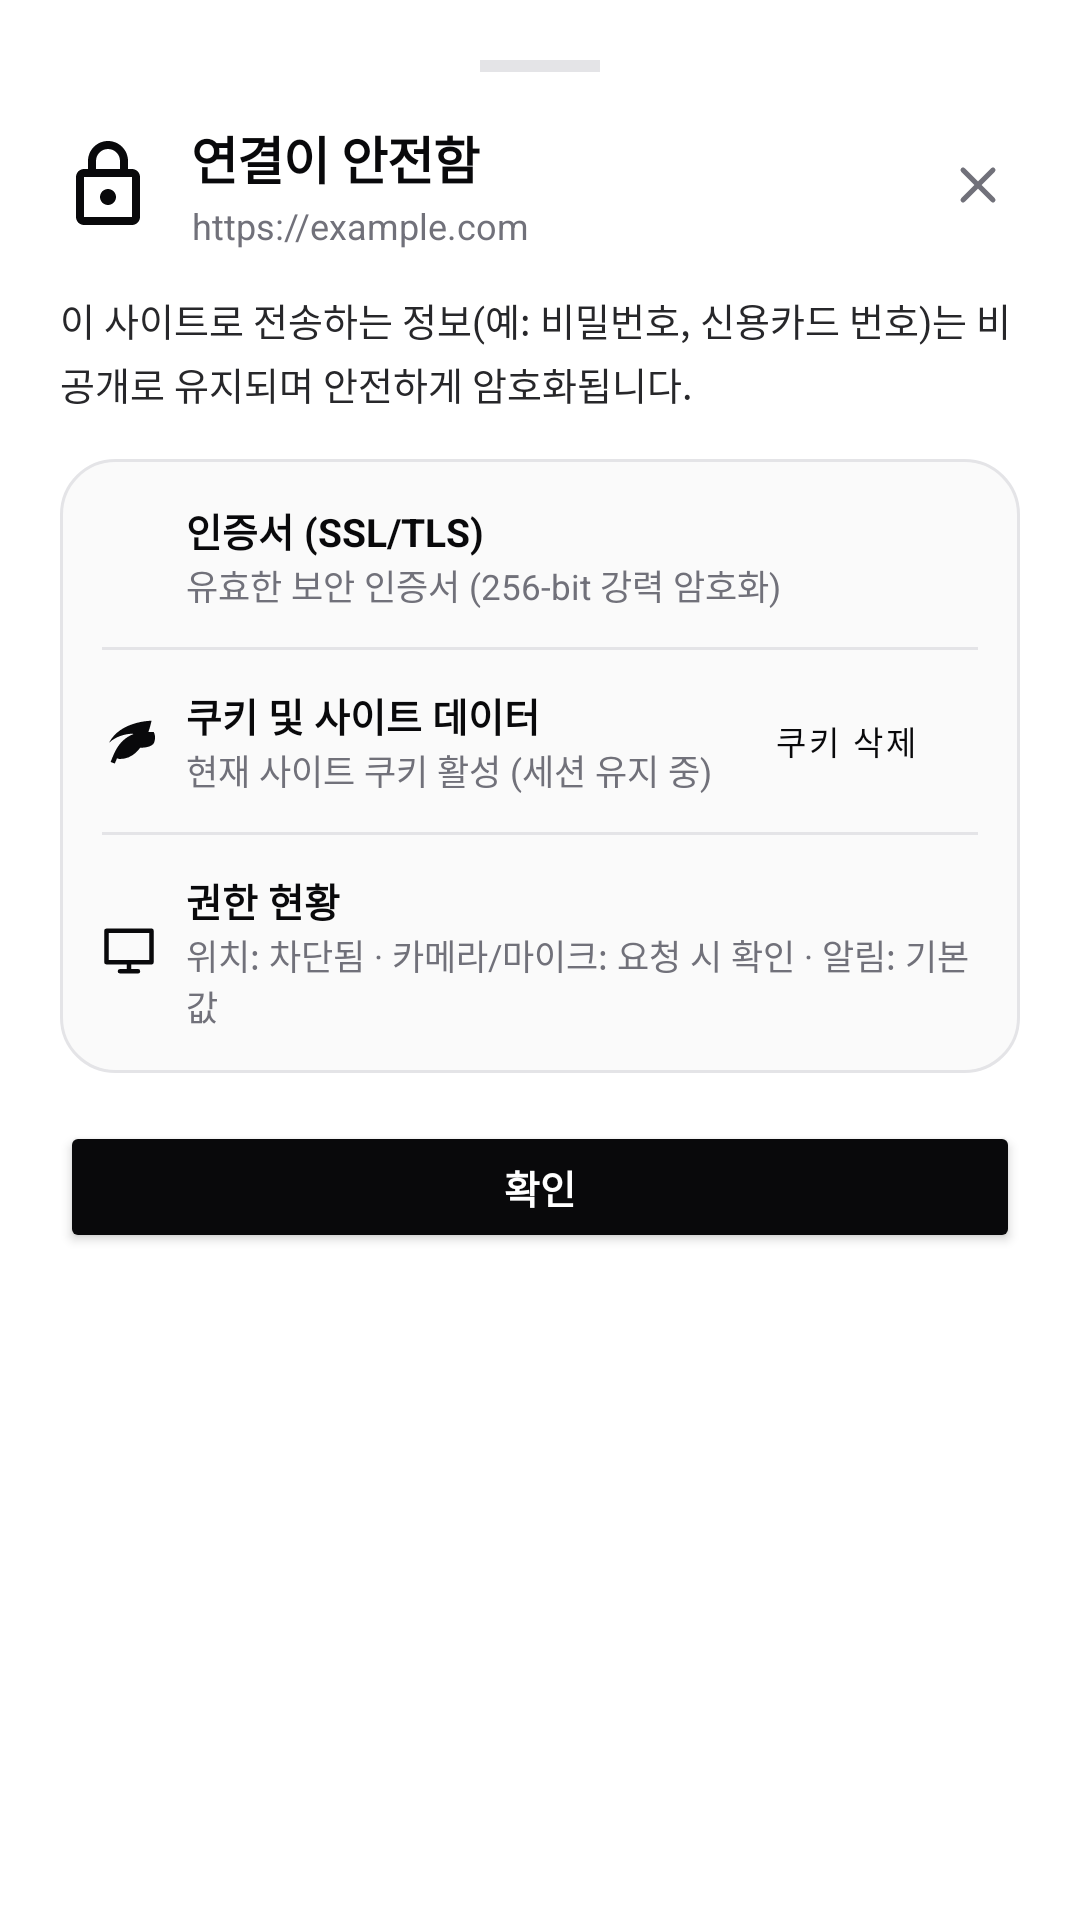

Reconstruct the res/layout file that produces this screen, plus the resources it refers to.
<!-- AndroidManifest.xml: application theme Theme.CreamAiHub -->
<!-- res/layout/dialog_security_info.xml -->
<?xml version="1.0" encoding="utf-8"?>
<LinearLayout 
    xmlns:android="http://schemas.android.com/apk/res/android"
    xmlns:app="http://schemas.android.com/apk/res-auto"
    android:layout_width="match_parent"
    android:layout_height="wrap_content"
    android:orientation="vertical"
    android:padding="20dp"
    android:background="@drawable/bg_bottom_sheet">

    
    <View
        android:layout_width="40dp"
        android:layout_height="4dp"
        android:layout_gravity="center_horizontal"
        android:background="@color/border_gray"
        android:layout_marginBottom="16dp" />

    
    <LinearLayout
        android:layout_width="match_parent"
        android:layout_height="wrap_content"
        android:orientation="horizontal"
        android:gravity="center_vertical"
        android:layout_marginBottom="14dp">

        <ImageView
            android:id="@+id/ivSecurityStatusIcon"
            android:layout_width="32dp"
            android:layout_height="32dp"
            android:src="@drawable/ic_lock"
            app:tint="@color/primary_black"
            android:layout_marginEnd="12dp"
            android:contentDescription="Security Status" />

        <LinearLayout
            android:layout_width="0dp"
            android:layout_height="wrap_content"
            android:layout_weight="1"
            android:orientation="vertical">

            <TextView
                android:id="@+id/tvSecurityStatusTitle"
                android:layout_width="wrap_content"
                android:layout_height="wrap_content"
                android:text="연결이 안전함"
                android:textSize="17sp"
                android:textStyle="bold"
                android:textColor="@color/primary_black"
                android:letterSpacing="-0.02" />

            <TextView
                android:id="@+id/tvSecurityHost"
                android:layout_width="wrap_content"
                android:layout_height="wrap_content"
                android:text="https://example.com"
                android:textSize="12sp"
                android:textColor="@color/text_muted"
                android:layout_marginTop="2dp" />
        </LinearLayout>

        <ImageView
            android:id="@+id/btnCloseSecurityDialog"
            android:layout_width="28dp"
            android:layout_height="28dp"
            android:src="@drawable/ic_close"
            app:tint="@color/text_muted"
            android:padding="4dp"
            android:background="?attr/selectableItemBackgroundBorderless"
            android:contentDescription="Close" />
    </LinearLayout>

    <TextView
        android:id="@+id/tvSecurityDesc"
        android:layout_width="match_parent"
        android:layout_height="wrap_content"
        android:text="이 사이트로 전송하는 정보(예: 비밀번호, 신용카드 번호)는 비공개로 유지되며 안전하게 암호화됩니다."
        android:textSize="12.5sp"
        android:lineSpacingExtra="3dp"
        android:textColor="@color/secondary_dark"
        android:layout_marginBottom="16dp" />

    
    <LinearLayout
        android:layout_width="match_parent"
        android:layout_height="wrap_content"
        android:orientation="vertical"
        android:background="@drawable/bg_result_box"
        android:padding="14dp"
        android:layout_marginBottom="16dp">

        
        <LinearLayout
            android:layout_width="match_parent"
            android:layout_height="wrap_content"
            android:orientation="horizontal"
            android:gravity="center_vertical"
            android:layout_marginBottom="12dp">

            <ImageView
                android:layout_width="18dp"
                android:layout_height="18dp"
                android:src="@drawable/ic_shield"
                app:tint="@color/primary_black"
                android:layout_marginEnd="10dp" />

            <LinearLayout
                android:layout_width="0dp"
                android:layout_height="wrap_content"
                android:layout_weight="1"
                android:orientation="vertical">

                <TextView
                    android:layout_width="wrap_content"
                    android:layout_height="wrap_content"
                    android:text="인증서 (SSL/TLS)"
                    android:textSize="13sp"
                    android:textStyle="bold"
                    android:textColor="@color/primary_black" />

                <TextView
                    android:id="@+id/tvCertDetails"
                    android:layout_width="wrap_content"
                    android:layout_height="wrap_content"
                    android:text="유효한 보안 인증서 (256-bit 강력 암호화)"
                    android:textSize="11.5sp"
                    android:textColor="@color/text_muted" />
            </LinearLayout>
        </LinearLayout>

        <View
            android:layout_width="match_parent"
            android:layout_height="1dp"
            android:background="@color/border_gray"
            android:layout_marginBottom="12dp" />

        
        <LinearLayout
            android:layout_width="match_parent"
            android:layout_height="wrap_content"
            android:orientation="horizontal"
            android:gravity="center_vertical"
            android:layout_marginBottom="12dp">

            <ImageView
                android:layout_width="18dp"
                android:layout_height="18dp"
                android:src="@drawable/ic_leaf"
                app:tint="@color/primary_black"
                android:layout_marginEnd="10dp" />

            <LinearLayout
                android:layout_width="0dp"
                android:layout_height="wrap_content"
                android:layout_weight="1"
                android:orientation="vertical">

                <TextView
                    android:layout_width="wrap_content"
                    android:layout_height="wrap_content"
                    android:text="쿠키 및 사이트 데이터"
                    android:textSize="13sp"
                    android:textStyle="bold"
                    android:textColor="@color/primary_black" />

                <TextView
                    android:id="@+id/tvCookieDetails"
                    android:layout_width="wrap_content"
                    android:layout_height="wrap_content"
                    android:text="현재 사이트 쿠키 활성 (세션 유지 중)"
                    android:textSize="11.5sp"
                    android:textColor="@color/text_muted" />
            </LinearLayout>

            <Button
                android:id="@+id/btnClearSiteCookies"
                android:layout_width="wrap_content"
                android:layout_height="32dp"
                android:text="쿠키 삭제"
                android:textSize="11sp"
                style="@style/Widget.MaterialComponents.Button.OutlinedButton"
                android:textColor="@color/primary_black"
                app:strokeColor="@color/border_gray"
                app:cornerRadius="16dp"
                android:insetTop="0dp"
                android:insetBottom="0dp" />
        </LinearLayout>

        <View
            android:layout_width="match_parent"
            android:layout_height="1dp"
            android:background="@color/border_gray"
            android:layout_marginBottom="12dp" />

        
        <LinearLayout
            android:layout_width="match_parent"
            android:layout_height="wrap_content"
            android:orientation="horizontal"
            android:gravity="center_vertical">

            <ImageView
                android:layout_width="18dp"
                android:layout_height="18dp"
                android:src="@drawable/ic_desktop"
                app:tint="@color/primary_black"
                android:layout_marginEnd="10dp" />

            <LinearLayout
                android:layout_width="match_parent"
                android:layout_height="wrap_content"
                android:orientation="vertical">

                <TextView
                    android:layout_width="wrap_content"
                    android:layout_height="wrap_content"
                    android:text="권한 현황"
                    android:textSize="13sp"
                    android:textStyle="bold"
                    android:textColor="@color/primary_black" />

                <TextView
                    android:layout_width="wrap_content"
                    android:layout_height="wrap_content"
                    android:text="위치: 차단됨 · 카메라/마이크: 요청 시 확인 · 알림: 기본값"
                    android:textSize="11.5sp"
                    android:textColor="@color/text_muted" />
            </LinearLayout>
        </LinearLayout>

    </LinearLayout>

    
    <Button
        android:id="@+id/btnConfirmSecurity"
        android:layout_width="match_parent"
        android:layout_height="44dp"
        android:text="확인"
        android:textSize="13sp"
        android:textStyle="bold"
        android:backgroundTint="@color/primary_black"
        android:textColor="@color/white"
        app:cornerRadius="12dp" />

</LinearLayout>
<!-- resources referenced by this layout -->
<resources>
  <color name="border_gray">#E4E4E7</color>
  <color name="primary_black">#09090B</color>
  <color name="secondary_dark">#27272A</color>
  <color name="text_muted">#71717A</color>
  <color name="white">#FFFFFF</color>
  <!-- drawable bg_bottom_sheet (drawable) -->
  <?xml version="1.0" encoding="utf-8"?>
  <shape xmlns:android="http://schemas.android.com/apk/res/android">
      
      <solid android:color="#C0FFFFFF" />
      <corners 
          android:topLeftRadius="28dp" 
          android:topRightRadius="28dp" 
          android:bottomLeftRadius="0dp" 
          android:bottomRightRadius="0dp" />
  </shape>
  <!-- drawable bg_result_box (drawable) -->
  <?xml version="1.0" encoding="utf-8"?>
  <shape xmlns:android="http://schemas.android.com/apk/res/android">
      <solid android:color="#FAFAFA" />
      <stroke android:width="1dp" android:color="#E4E4E7" />
      <corners android:radius="18dp" />
  </shape>
  <!-- drawable ic_close (drawable) -->
  <vector xmlns:android="http://schemas.android.com/apk/res/android"
      android:width="24dp"
      android:height="24dp"
      android:viewportWidth="24"
      android:viewportHeight="24">
      <path
          android:strokeColor="#09090B"
          android:strokeWidth="2"
          android:strokeLineCap="round"
          android:strokeLineJoin="round"
          android:pathData="M18,6L6,18M6,6l12,12" />
  </vector>
  <!-- drawable ic_desktop (drawable) -->
  <vector xmlns:android="http://schemas.android.com/apk/res/android"
      android:width="24dp"
      android:height="24dp"
      android:viewportWidth="24"
      android:viewportHeight="24">
      <path
          android:strokeColor="#09090B"
          android:strokeWidth="2"
          android:strokeLineCap="round"
          android:strokeLineJoin="round"
          android:pathData="M2,3h20v14H2zM8,21h8M12,17v4" />
  </vector>
  <!-- drawable ic_leaf (drawable) -->
  <vector xmlns:android="http://schemas.android.com/apk/res/android"
      android:width="24dp"
      android:height="24dp"
      android:viewportWidth="24"
      android:viewportHeight="24">
      <path
          android:fillColor="#000000"
          android:pathData="M17,8C8,10 5.9,16.17 3.82,21.34l1.89,0.66l0.95,-2.3c0.48,0.17 0.98,0.3 1.34,0.3C19,20 22,3 22,3c0,0 -14,0 -19,10c0,0 2.5,-3 8,-4s8,2 8,2s-4,2 -7,3s-4,3 -4,3c2,-1 5,-2 9,-2c3.5,0 5.5,-1 6,-2c0.5,-1 1,-3 0,-5z" />
  </vector>
  <!-- drawable ic_lock (drawable) -->
  <vector xmlns:android="http://schemas.android.com/apk/res/android"
      android:width="24dp"
      android:height="24dp"
      android:viewportWidth="24"
      android:viewportHeight="24">
      <path
          android:fillColor="#000000"
          android:pathData="M18,8h-1V6c0,-2.76 -2.24,-5 -5,-5S7,3.24 7,6v2H6c-1.1,0 -2,0.9 -2,2v10c0,1.1 0.9,2 2,2h12c1.1,0 2,-0.9 2,-2V10c0,-1.1 -0.9,-2 -2,-2zM9,6c0,-1.66 1.34,-3 3,-3s3,1.34 3,3v2H9V6zm9,14H6V10h12v10zm-6,-3c1.1,0 2,-0.9 2,-2s-0.9,-2 -2,-2 -2,0.9 -2,2 0.9,2 2,2z" />
  </vector>
  <style name="Theme.CreamAiHub" parent="Theme.MaterialComponents.DayNight.NoActionBar">
          <item name="colorPrimary">@color/primary_black</item>
          <item name="colorPrimaryVariant">@color/secondary_dark</item>
          <item name="colorOnPrimary">@color/white</item>
          <item name="android:statusBarColor">@color/white</item>
          <item name="android:windowLightStatusBar">true</item>
      </style>
</resources>
